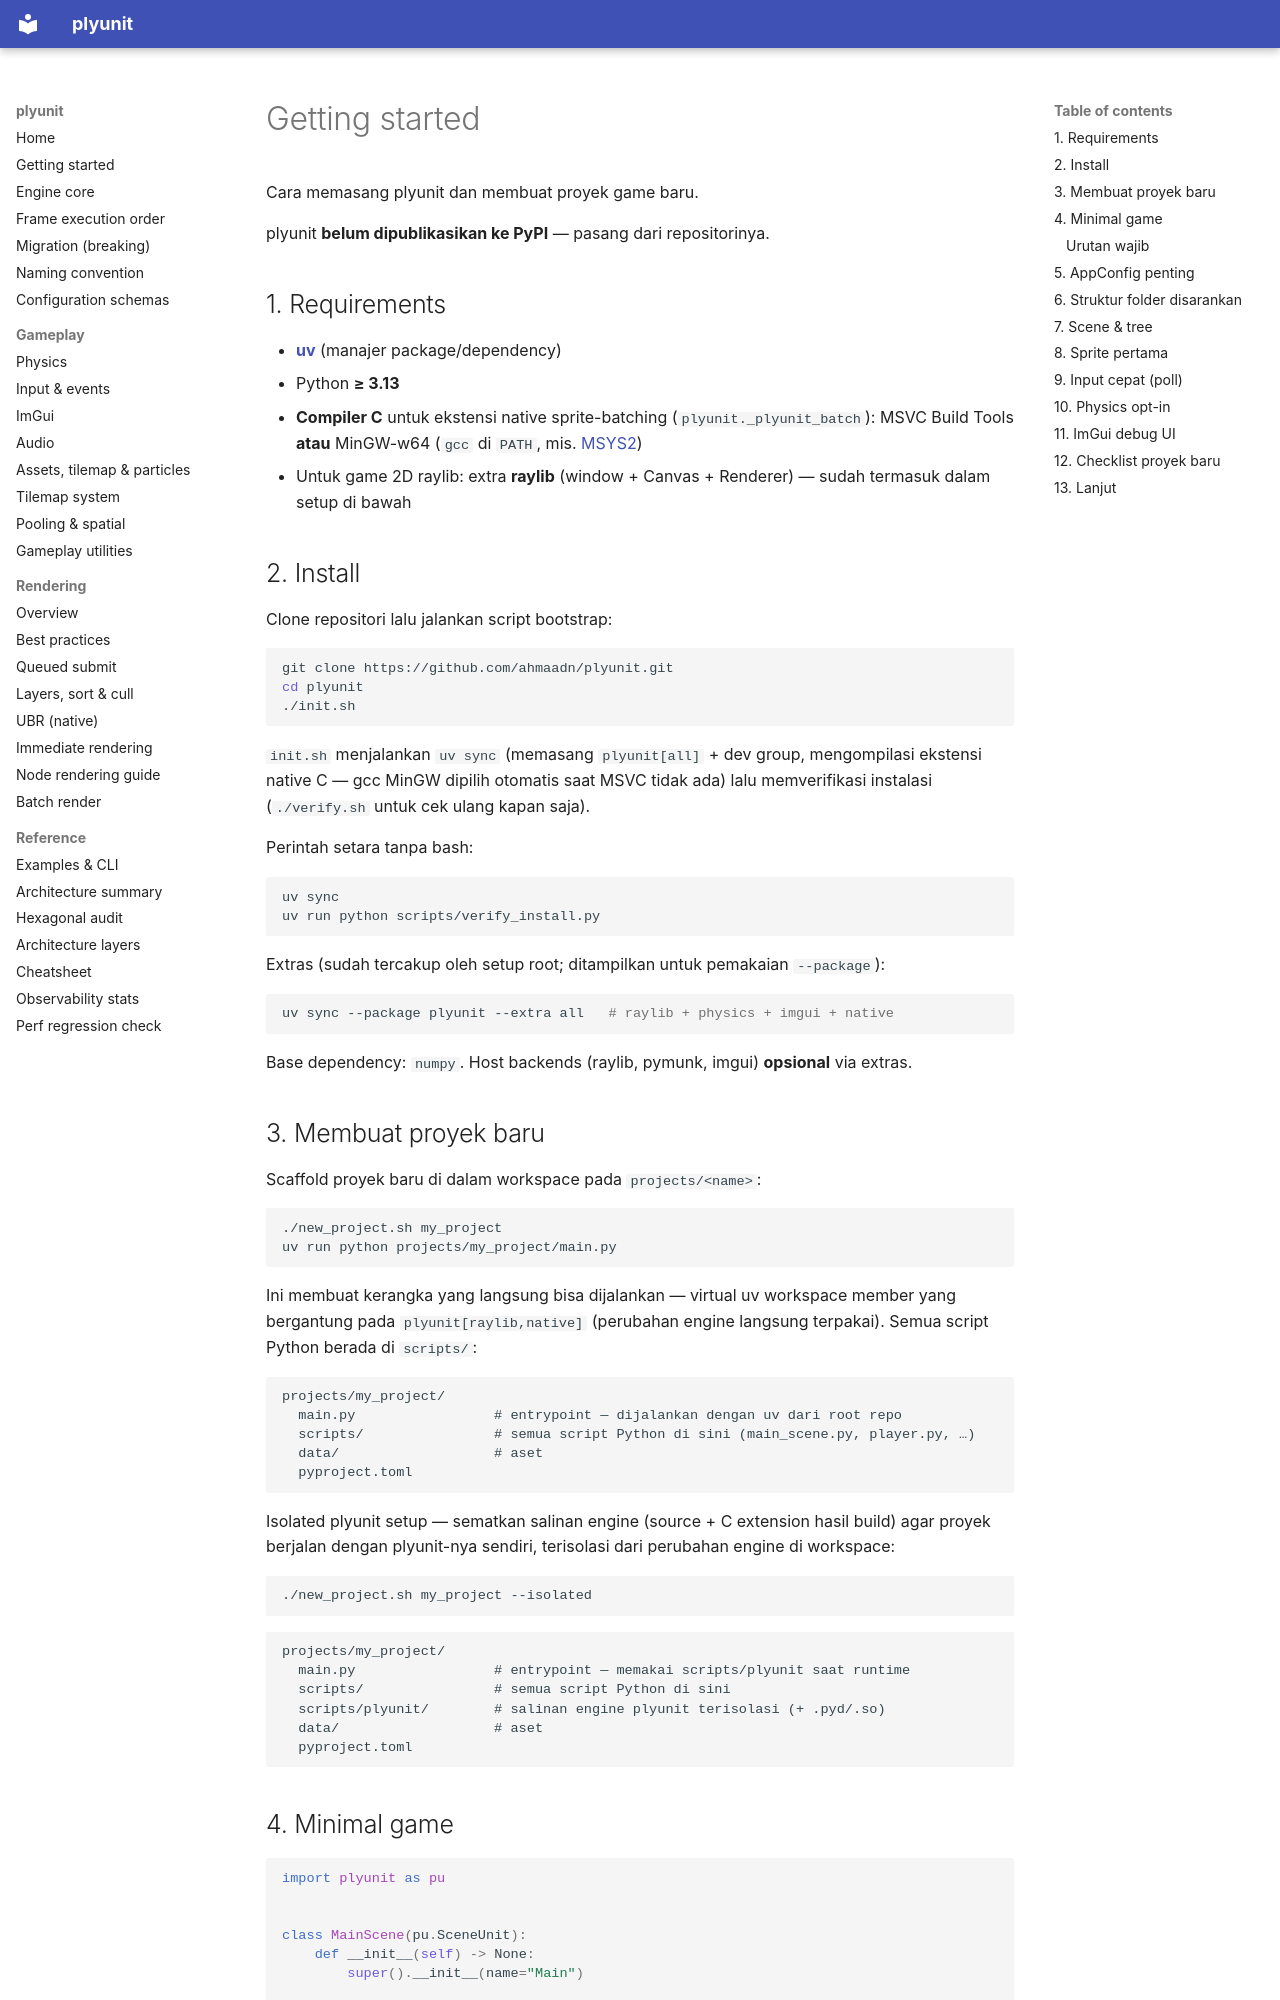

repository: ahmaadn/plyunit · page: id/getting-started/index.html · generator: mkdocs

# Getting started

Cara memasang plyunit dan membuat proyek game baru.

plyunit **belum dipublikasikan ke PyPI** — pasang dari repositorinya.

## 1. Requirements

- **[uv](https://docs.astral.sh/uv/)** (manajer package/dependency)
- Python **≥ 3.13**
- **Compiler C** untuk ekstensi native sprite-batching
  (`plyunit._plyunit_batch`): MSVC Build Tools **atau** MinGW-w64
  (`gcc` di `PATH`, mis. [MSYS2](https://www.msys2.org/))
- Untuk game 2D raylib: extra **raylib** (window + Canvas + Renderer) —
  sudah termasuk dalam setup di bawah

## 2. Install

Clone repositori lalu jalankan script bootstrap:

```bash
git clone https://github.com/ahmaadn/plyunit.git
cd plyunit
./init.sh
```

`init.sh` menjalankan `uv sync` (memasang `plyunit[all]` + dev group,
mengompilasi ekstensi native C — gcc MinGW dipilih otomatis saat MSVC tidak
ada) lalu memverifikasi instalasi (`./verify.sh` untuk cek ulang kapan saja).

Perintah setara tanpa bash:

```bash
uv sync
uv run python scripts/verify_install.py
```

Extras (sudah tercakup oleh setup root; ditampilkan untuk pemakaian `--package`):

```bash
uv sync --package plyunit --extra all   # raylib + physics + imgui + native
```

Base dependency: `numpy`. Host backends (raylib, pymunk, imgui) **opsional** via extras.

## 3. Membuat proyek baru

Scaffold proyek baru di dalam workspace pada `projects/<name>`:

```bash
./new_project.sh my_project
uv run python projects/my_project/main.py
```

Ini membuat kerangka yang langsung bisa dijalankan — virtual uv workspace
member yang bergantung pada `plyunit[raylib,native]` (perubahan engine
langsung terpakai). Semua script Python berada di `scripts/`:

```
projects/my_project/
  main.py                 # entrypoint — dijalankan dengan uv dari root repo
  scripts/                # semua script Python di sini (main_scene.py, player.py, …)
  data/                   # aset
  pyproject.toml
```

Isolated plyunit setup — sematkan salinan engine (source + C extension hasil
build) agar proyek berjalan dengan plyunit-nya sendiri, terisolasi dari
perubahan engine di workspace:

```bash
./new_project.sh my_project --isolated
```

```
projects/my_project/
  main.py                 # entrypoint — memakai scripts/plyunit saat runtime
  scripts/                # semua script Python di sini
  scripts/plyunit/        # salinan engine plyunit terisolasi (+ .pyd/.so)
  data/                   # aset
  pyproject.toml
```
